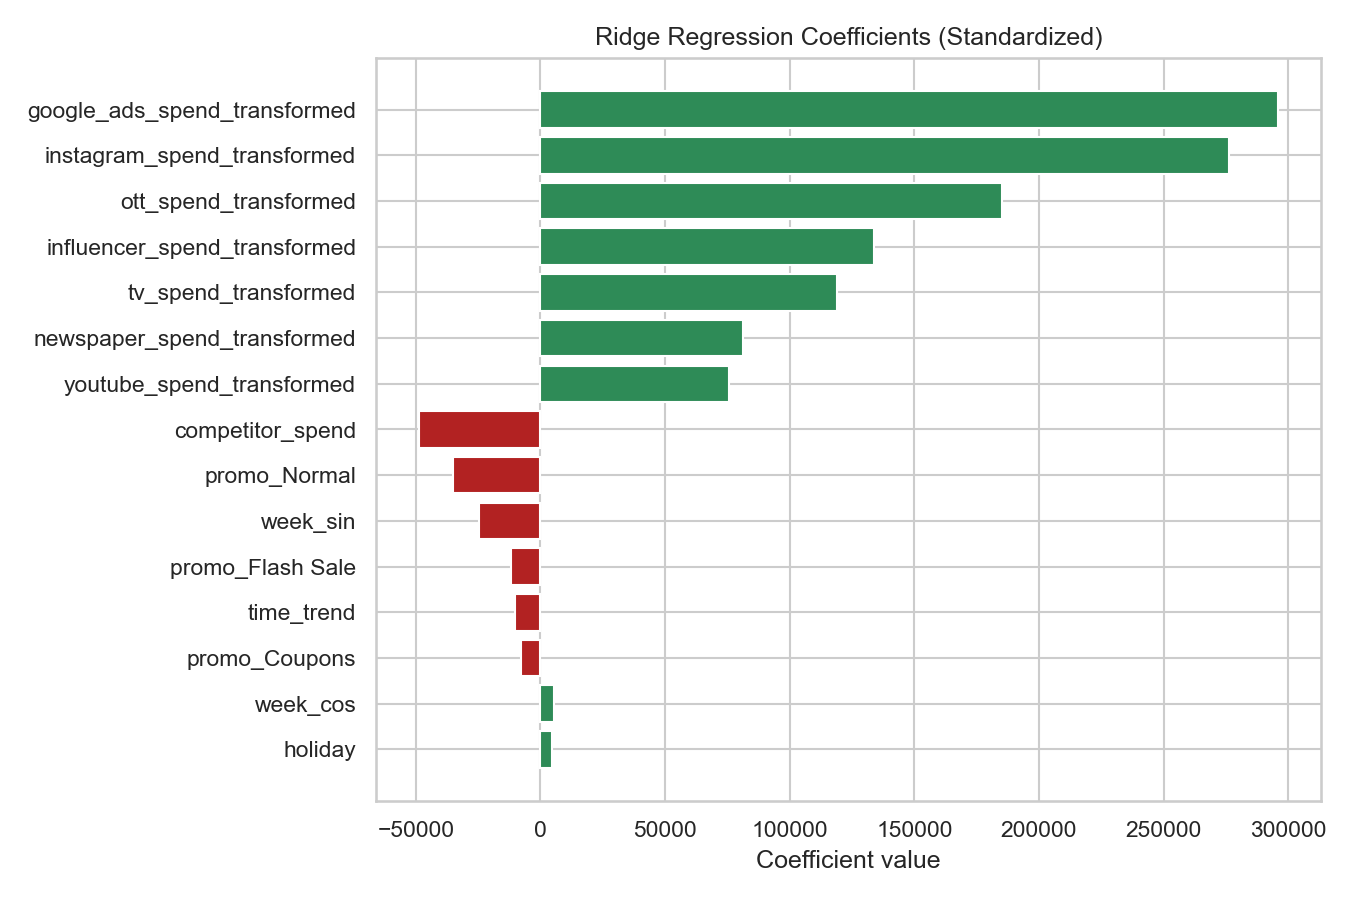

The table this chart was drawn from, first rows:
, 0
google_ads_spend_transformed, 295955
instagram_spend_transformed, 276133
ott_spend_transformed, 185304
influencer_spend_transformed, 134003
tv_spend_transformed, 118773
newspaper_spend_transformed, 81093
youtube_spend_transformed, 75723
competitor_spend, -48724
promo_Normal, -35268
week_sin, -24544
promo_Flash Sale, -12015
time_trend, -10089
promo_Coupons, -7666
week_cos, 5555
holiday, 4484
